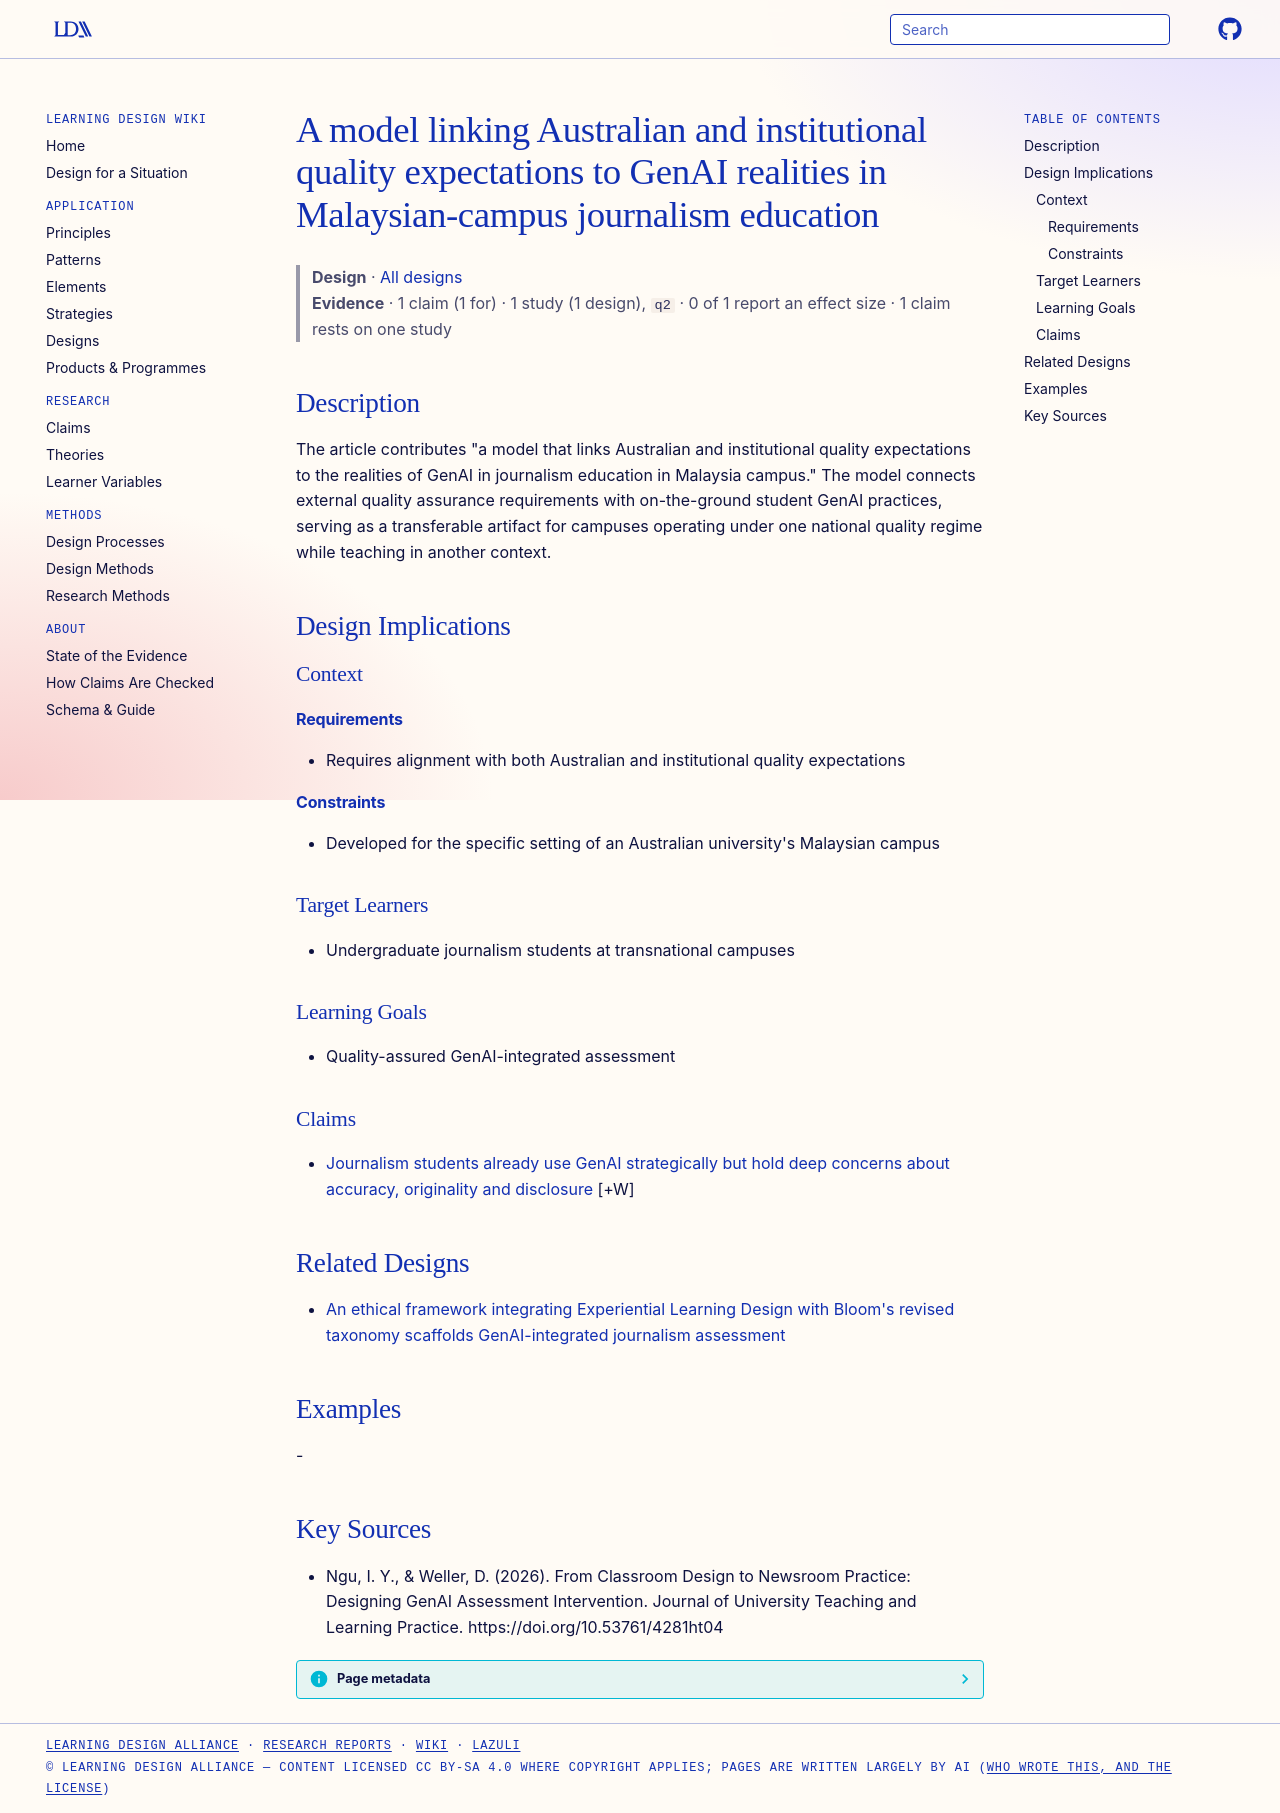

repository: Learning-Design-Alliance/learning-wiki · page: designs/genai-quality-expectations-linkage-model/index.html · generator: mkdocs

---
type: design
id: genai-quality-expectations-linkage-model
title: A model linking Australian and institutional quality expectations to GenAI realities in Malaysian-campus journalism education
description: "The article contributes \"a model that links Australian and institutional quality expectations to the realities of GenAI in journalism education in Malaysia campus.\" The model connects external quality assurance requir..."
status: review
generated:
  by: "process:settle-candidates"
  at: 2026-10-12
sources:
  - id: ngu-2026
    resource: "https://doi.org/10.53761/4281ht04"
    title: "Ngu, I. Y., & Weller, D. (2026). From Classroom Design to Newsroom Practice: Designing GenAI Assessment Intervention. Journal of University Teaching and Learning Practice. https://doi.org/10.53761/4281ht04"
    author: "Ngu, I. Y., & Weller, D"
---

# A model linking Australian and institutional quality expectations to GenAI realities in Malaysian-campus journalism education

> **Design** · [All designs](index.md)
> **Evidence** · 1 claim (1 for) · 1 study (1 design), `q2` · 0 of 1 report an effect size · 1 claim rests on one study

## Description
The article contributes "a model that links Australian and institutional quality expectations to the realities of GenAI in journalism education in Malaysia campus." The model connects external quality assurance requirements with on-the-ground student GenAI practices, serving as a transferable artifact for campuses operating under one national quality regime while teaching in another context.

## Design Implications

### Context
#### Requirements
- Requires alignment with both Australian and institutional quality expectations
#### Constraints
- Developed for the specific setting of an Australian university's Malaysian campus

### Target Learners
- Undergraduate journalism students at transnational campuses

### Learning Goals
- Quality-assured GenAI-integrated assessment

### Claims

- [Journalism students already use GenAI strategically but hold deep concerns about accuracy, originality and disclosure](../claims/students-use-genai-strategically-with-concerns.md) [+W]

## Related Designs

- [An ethical framework integrating Experiential Learning Design with Bloom's revised taxonomy scaffolds GenAI-integrated journalism assessment](genai-journalism-assessment-ethical-framework.md)

## Examples
-

## Key Sources
- Ngu, I. Y., & Weller, D. (2026). From Classroom Design to Newsroom Practice: Designing GenAI Assessment Intervention. Journal of University Teaching and Learning Practice. https://doi.org/10.53761/4281ht04
